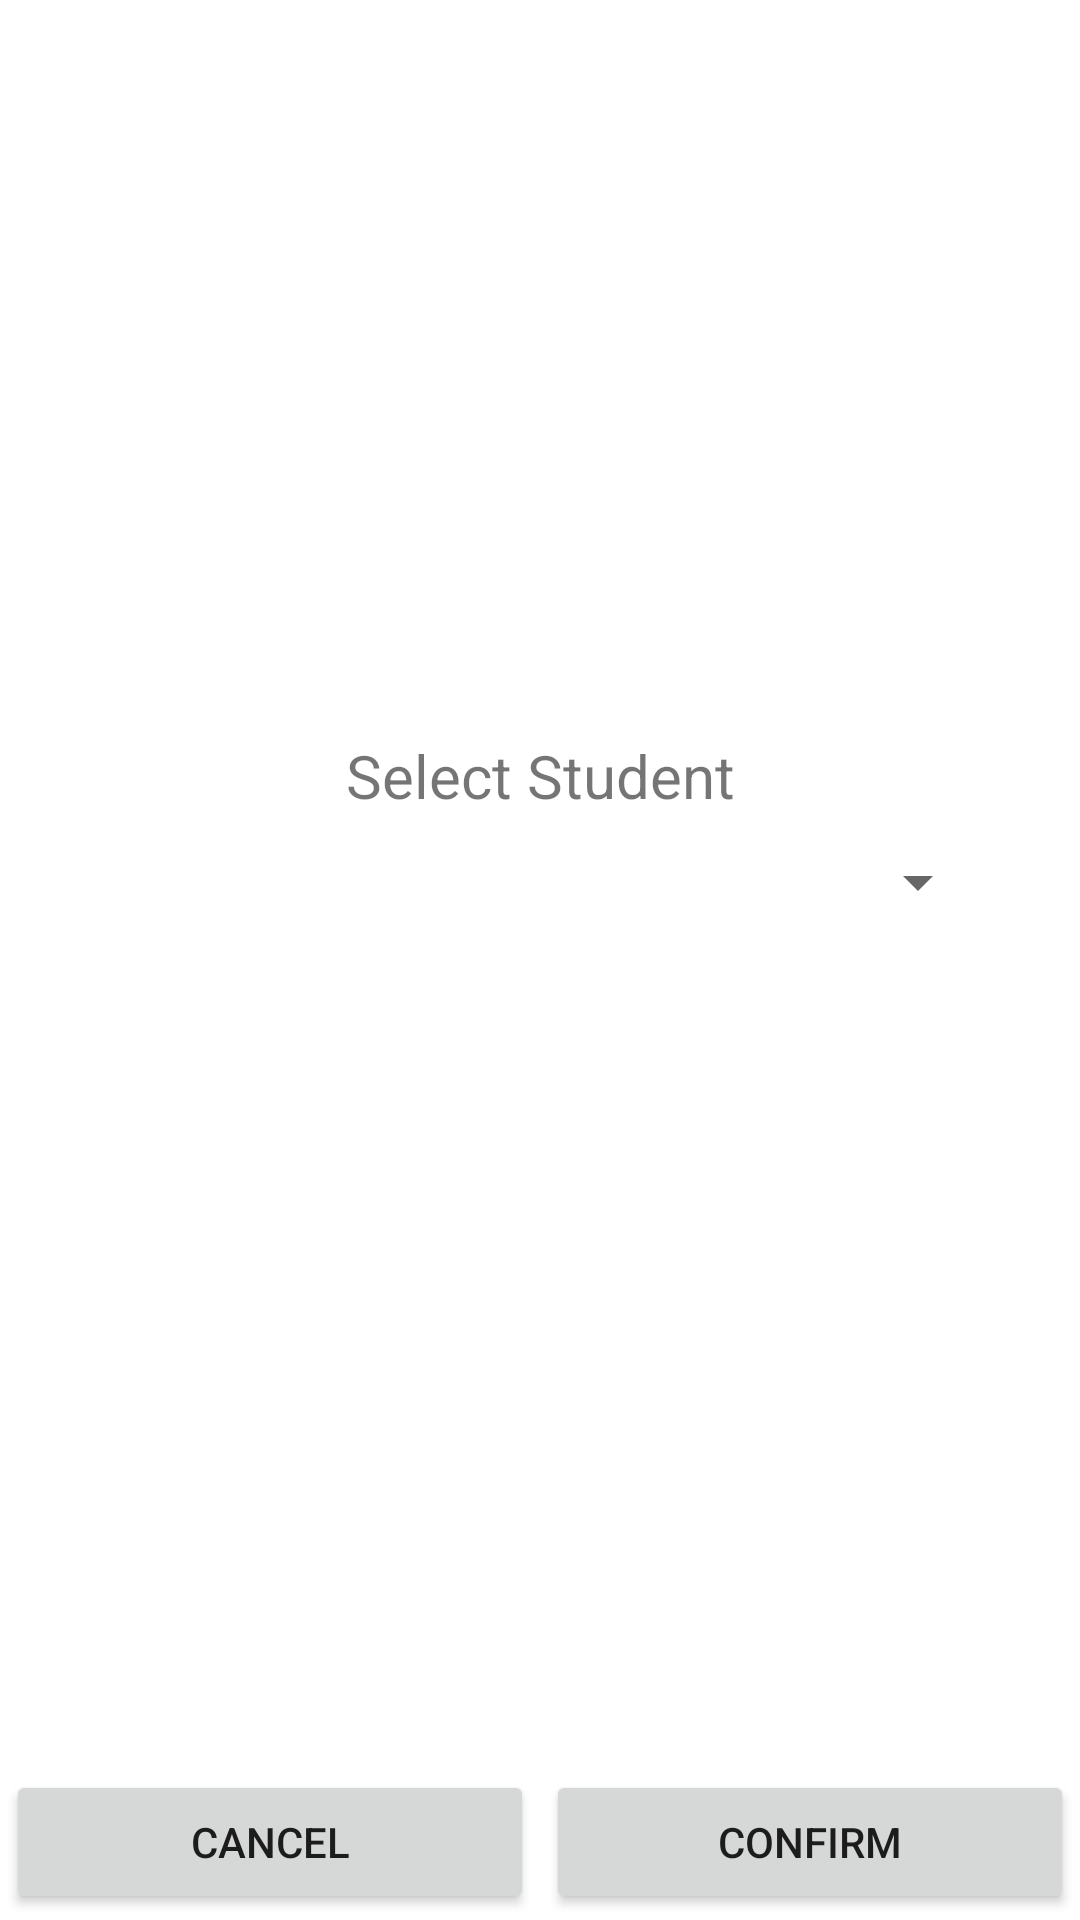

Write the Android layout XML for this screen, with the resource values it uses.
<!-- AndroidManifest.xml: application theme Theme.TeacherAssist -->
<!-- res/layout/fragment_course_details_add_new.xml -->
<?xml version="1.0" encoding="utf-8"?>
<androidx.constraintlayout.widget.ConstraintLayout xmlns:android="http://schemas.android.com/apk/res/android"
    xmlns:app="http://schemas.android.com/apk/res-auto"
    xmlns:tools="http://schemas.android.com/tools"
    android:id="@+id/frameLayout8"
    android:layout_width="match_parent"
    android:layout_height="match_parent"
    tools:context=".courseDetailsAddNew">

    <TextView
        android:layout_width="wrap_content"
        android:layout_height="wrap_content"
        android:text="Select Student"
        android:textSize="20sp"
        app:layout_constraintBottom_toTopOf="@+id/addStudentToCourseSpinner"
        app:layout_constraintEnd_toEndOf="parent"
        android:layout_marginBottom="10dp"
        app:layout_constraintStart_toStartOf="parent" />

    <Spinner
        android:id="@+id/addStudentToCourseSpinner"
        android:minWidth="300dp"
        android:layout_width="wrap_content"
        android:layout_height="wrap_content"
        tools:listitem="@layout/course_details_spinner_item_template"
        app:layout_constraintBottom_toTopOf="@+id/linearLayout"
        app:layout_constraintEnd_toEndOf="parent"
        app:layout_constraintStart_toStartOf="parent"
        app:layout_constraintTop_toTopOf="parent" />

    <LinearLayout
        android:id="@+id/linearLayout"
        android:layout_width="match_parent"
        android:layout_height="wrap_content"
        android:orientation="horizontal"
        app:layout_constraintBottom_toBottomOf="parent"
        app:layout_constraintStart_toStartOf="parent">

        <Button
            android:id="@+id/addStudentToCourseCancel"
            android:layout_width="0dp"
            android:layout_height="wrap_content"
            android:layout_margin="2dp"
            android:layout_weight="1"
            android:text="Cancel" />

        <Button
            android:id="@+id/addStudentToCourseConfirm"
            android:layout_width="0dp"
            android:layout_height="wrap_content"
            android:layout_margin="2dp"
            android:layout_weight="1"
            android:text="Confirm" />
    </LinearLayout>

</androidx.constraintlayout.widget.ConstraintLayout>
<!-- res/layout/course_details_spinner_item_template.xml (included above) -->
<?xml version="1.0" encoding="utf-8"?>
<LinearLayout xmlns:android="http://schemas.android.com/apk/res/android"
    xmlns:tools="http://schemas.android.com/tools"
    android:layout_width="match_parent"
    android:layout_height="wrap_content">

    <TextView
        android:id="@+id/courseDetailsSpinnerTemplateId"
        android:layout_width="wrap_content"
        android:layout_height="wrap_content"
        android:layout_weight="0.5"
        android:text="ID" />
    <TextView
        android:layout_width="wrap_content"
        android:layout_height="wrap_content"
        android:layout_marginLeft="10dp"
        android:text="["/>

    <TextView
        android:id="@+id/courseDetailsSpinnerTemplateGrade"
        android:layout_width="wrap_content"
        android:layout_height="wrap_content"
        android:layout_weight="1"
        android:gravity="center"
        android:text="Grade" />
    <TextView
        android:layout_width="wrap_content"
        android:layout_height="wrap_content"
        android:layout_marginRight="10dp"
        android:text="]"/>

    <TextView
        android:id="@+id/courseDetailsSpinnerTemplateName"
        android:layout_width="wrap_content"
        android:layout_height="wrap_content"
        android:layout_weight="5"
        android:text="Name"/>

    <TextView
        android:id="@+id/courseDetailsSpinnerTemplateSurname"
        android:layout_width="wrap_content"
        android:layout_height="wrap_content"
        android:layout_weight="8"
        android:text="Surname" />
</LinearLayout>
<!-- resources referenced by this layout -->
<resources>
  <style name="Theme.TeacherAssist" parent="Theme.MaterialComponents.DayNight.NoActionBar">
          
          <item name="colorPrimary">@color/purple_500</item>
          <item name="colorPrimaryVariant">@color/purple_700</item>
          <item name="colorOnPrimary">@color/white</item>
          
          <item name="colorSecondary">@color/teal_200</item>
          <item name="colorSecondaryVariant">@color/teal_700</item>
          <item name="colorOnSecondary">@color/black</item>
          
          <item name="android:statusBarColor">?attr/colorPrimaryVariant</item>
          
      </style>
  <color name="purple_500">#FF6200EE</color>
  <color name="purple_700">#FF3700B3</color>
  <color name="white">#FFFFFFFF</color>
  <color name="teal_200">#FF03DAC5</color>
  <color name="teal_700">#FF018786</color>
  <color name="black">#FF000000</color>
</resources>
